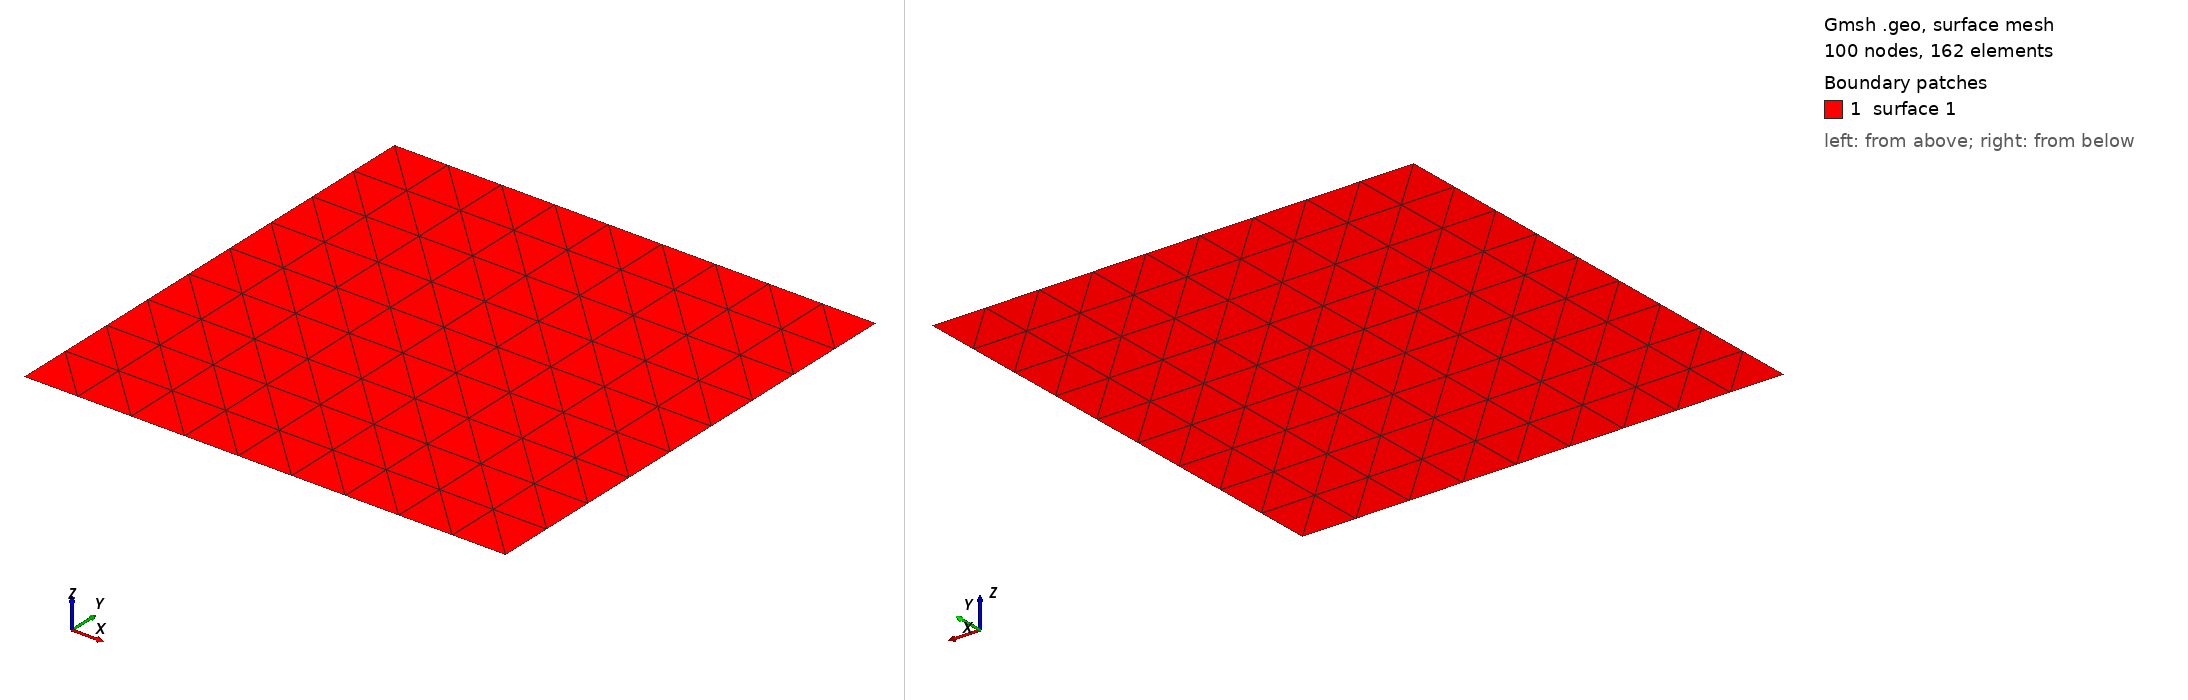

Gmsh geometry script, surface-meshed: 100 nodes, 162 surface elements. Boundary patches (legend numbers): 1 surface 1. Left view from above one corner, right view from below the opposite corner. The script declares no physical surfaces, so the legend lists its geometric surfaces. The drawing asked Gmsh for element sizes between 1% and 20% of the model's largest extent; the script's own settings can give other sizes.

=== portico_crossSection_0_usr_geo.geo (drawn) ===
// GMSH GEOMETRY FILE FROM MYFEMPY *SECTION RECTANGLE*
SetFactory("OpenCASCADE");
Point(1) = {-0.5,-0.5,0.0};
Point(2) = {0.5,-0.5,0.0};
Point(3) = {0.5,0.5,0.0};
Point(4) = {-0.5,0.5,0.0};
Line(1) = {1,2};
Line(2) = {2,3};
Line(3) = {3,4};
Line(4) = {4,1};
Curve Loop(1) = {1,2,3,4};
Plane Surface(1) = {1};
Transfinite Curve {1,2,3,4} = 10 Using Progression 1;
Transfinite Surface {1};
